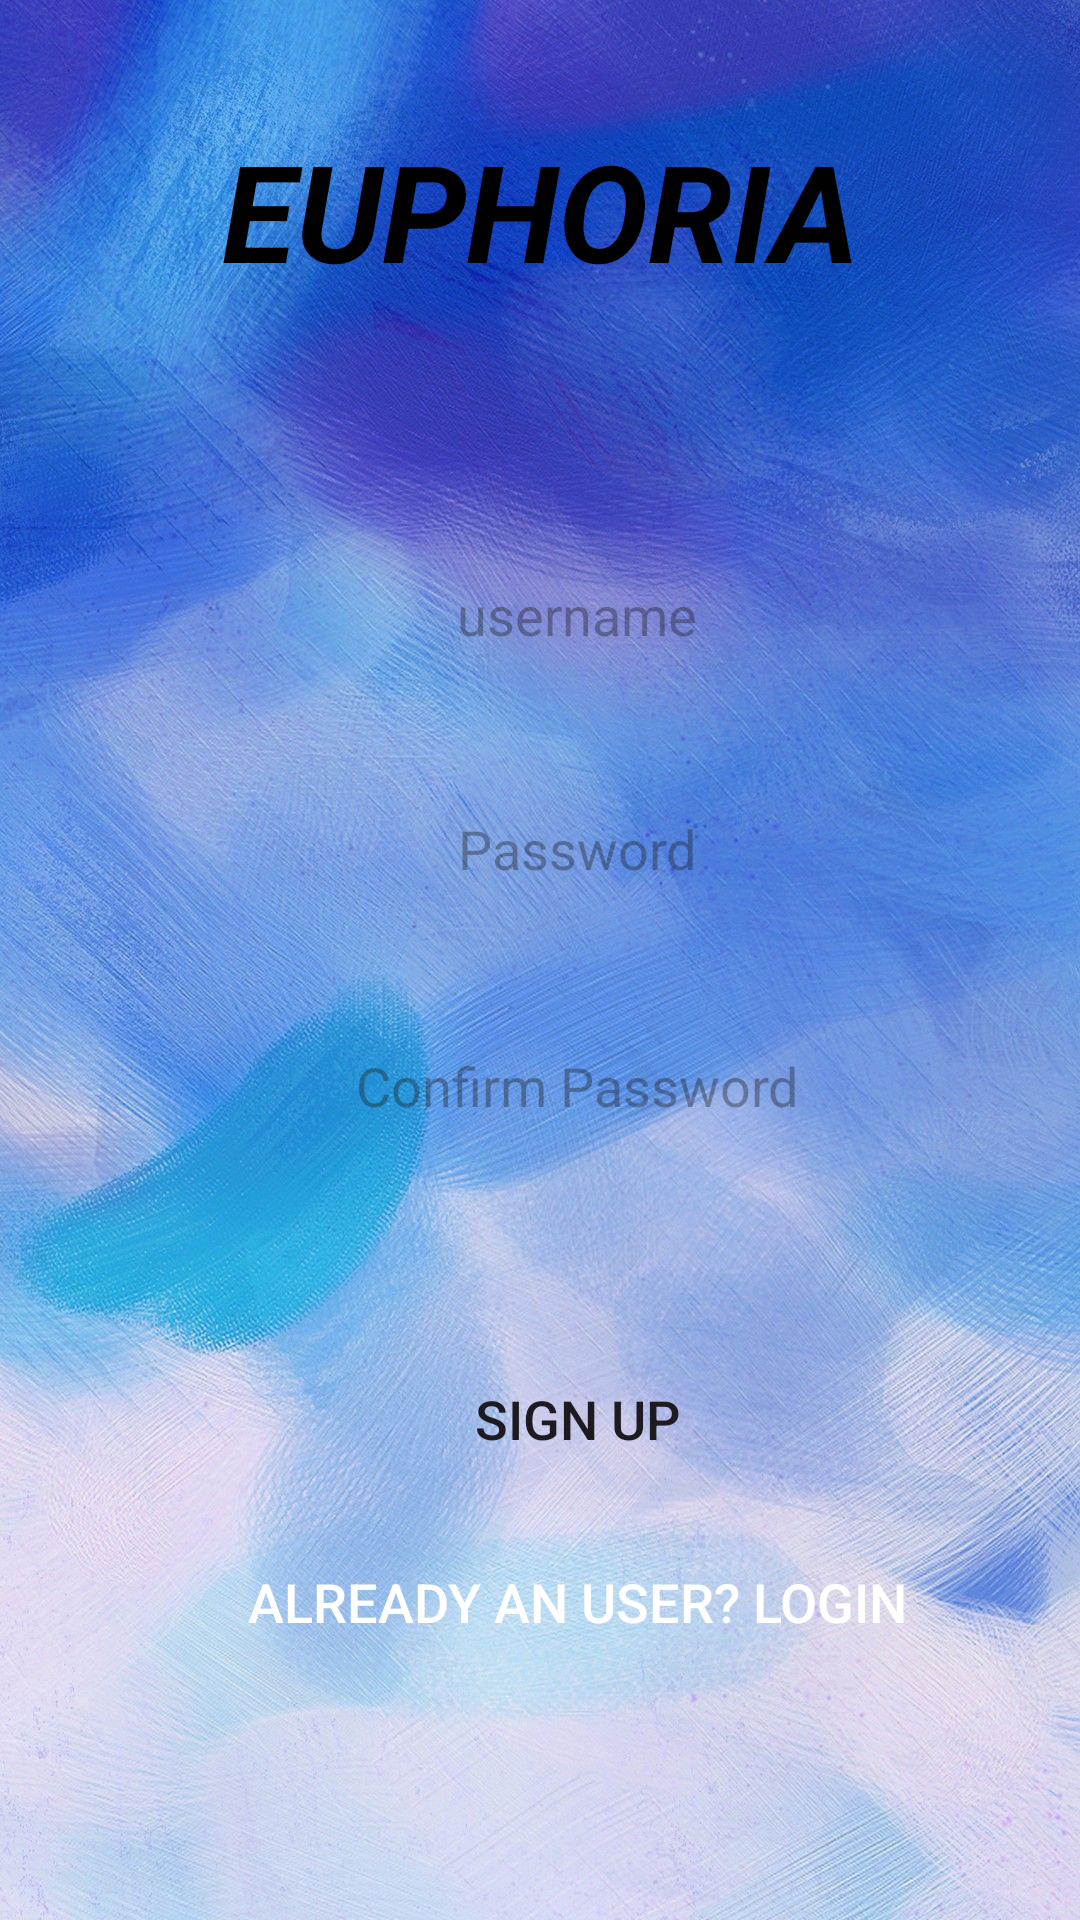

The Android layout XML behind this screen, and the referenced resources:
<!-- AndroidManifest.xml: application theme Theme.CLUBRegister -->
<!-- res/layout/activity_main.xml -->
<?xml version="1.0" encoding="utf-8"?>
<RelativeLayout
    xmlns:android="http://schemas.android.com/apk/res/android"
    xmlns:app="http://schemas.android.com/apk/res-auto"
    xmlns:tools="http://schemas.android.com/tools"
    android:layout_width="match_parent"
    android:layout_height="match_parent"
    android:background="@drawable/backimg"
    android:orientation="vertical"
    tools:context=".MainActivity">


    <TextView
        android:id="@+id/euphoria"
        android:layout_width="match_parent"
        android:layout_height="wrap_content"
        android:layout_marginTop="40dp"
        android:textColor="@color/black"
        android:text="EUPHORIA"
        android:textSize="45sp"
        android:textStyle="bold|italic"
        android:layout_marginBottom="50dp"
        android:gravity="center_horizontal"
        app:layout_constraintTop_toTopOf="parent" />


    <EditText
        android:layout_width="350dp"
        android:layout_height="50dp"
        android:id="@+id/user"
        android:layout_marginTop="180dp"
        android:gravity="center"
        android:layout_marginLeft="25dp"
        android:padding="8dp"
        android:hint="username"
        android:background="@drawable/edittextbackground"
        android:drawablePadding="8dp"/>

    <EditText
        android:id="@+id/password"
        android:layout_width="350dp"
        android:layout_height="50dp"
        android:layout_below="@+id/user"
        android:layout_marginLeft="25dp"
        android:layout_marginTop="28dp"
        android:background="@drawable/edittextbackground"
        android:drawablePadding="8dp"
        android:gravity="center"
        android:hint="Password"
        android:padding="8dp" />

    <EditText
        android:id="@+id/repassword"
        android:layout_width="350dp"
        android:layout_height="50dp"
        android:layout_below="@+id/password"
        android:layout_marginLeft="25dp"
        android:layout_marginTop="29dp"
        android:background="@drawable/edittextbackground"
        android:drawablePadding="8dp"
        android:gravity="center"
        android:hint="Confirm Password"
        android:padding="8dp" />

    <Button
        android:id="@+id/sign_button"
        android:layout_width="350dp"
        android:layout_height="50dp"
        android:layout_below="@+id/repassword"
        android:layout_marginLeft="25dp"
        android:layout_marginTop="61dp"
        android:background="@drawable/edittextbackground"
        android:gravity="center"
        android:text="Sign up"
        android:textSize="18sp" />

    <Button
        android:id="@+id/loginRedirectText"
        android:layout_width="350dp"
        android:layout_height="wrap_content"
        android:layout_below="@+id/sign_button"
        android:layout_gravity="center"
        android:layout_marginLeft="25dp"
        android:layout_marginTop="12dp"
        android:background="@drawable/edittextbackground"
        android:backgroundTint="#200000"
        android:gravity="center"
        android:padding="8dp"
        android:text="Already an user? Login"
        android:textColor="@color/white"
        android:textSize="18dp" />



</RelativeLayout>
<!-- resources referenced by this layout -->
<resources>
  <!-- drawable backimg: jpg bitmap (drawable, 305770 bytes) -->
  <style name="Theme.CLUBRegister" parent="Base.Theme.CLUBRegister" />
  <style name="Base.Theme.CLUBRegister" parent="Theme.Material3.DayNight.NoActionBar">
          
          
      </style>
  <!-- not gathered from this repository: default colours our renderer supplied (Android Studio template values) -->
  <color name="black">#FF000000</color>
  <color name="white">#FFFFFFFF</color>
</resources>
